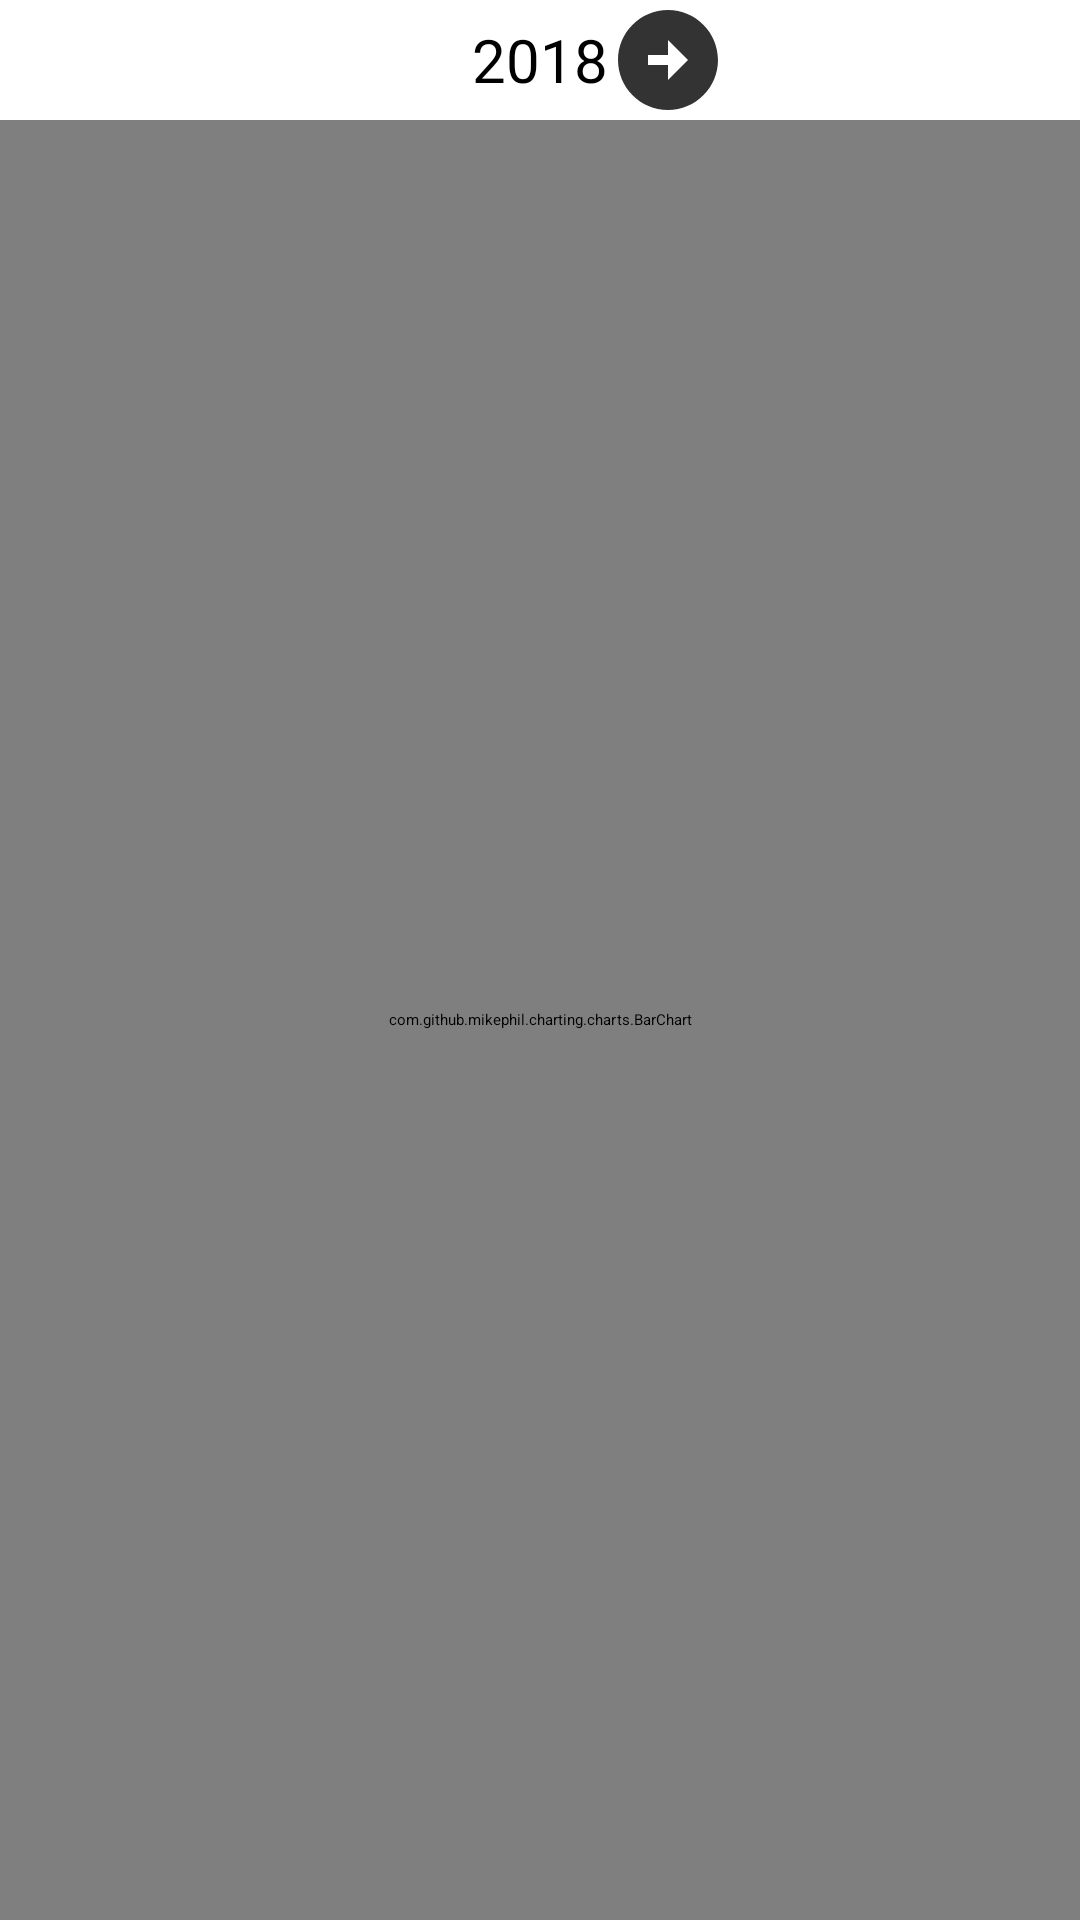

The Android layout XML behind this screen, and the referenced resources:
<!-- AndroidManifest.xml: application theme Theme.FinancialManagement -->
<!-- res/layout/fragment_analytics.xml -->
<?xml version="1.0" encoding="utf-8"?>
<LinearLayout xmlns:android="http://schemas.android.com/apk/res/android"
    xmlns:tools="http://schemas.android.com/tools"
    android:layout_width="match_parent"
    android:orientation="vertical"
    android:layout_height="match_parent"
    tools:context=".AnalyticsFragment">

    <LinearLayout
        android:layout_width="match_parent"
        android:orientation="horizontal"
        android:gravity="center"
        android:layout_height="wrap_content">

        <Button
            android:id="@+id/btnPrev"
            android:layout_width="40dp"
            android:layout_height="40dp"
            android:background="@drawable/ic_back" />

        <TextView
            android:layout_width="wrap_content"
            android:id="@+id/tvYear"
            android:layout_height="wrap_content"
            android:text="2018"
            android:textSize="20dp" />

        <Button
            android:layout_width="40dp"
            android:layout_height="40dp"
            android:id="@+id/btnNext"
            android:background="@drawable/ic_next"/>
    </LinearLayout>

    <com.github.mikephil.charting.charts.BarChart
        android:id="@+id/barchart"
        android:layout_width="match_parent"
        android:layout_height="match_parent"/>

</LinearLayout>
<!-- resources referenced by this layout -->
<resources>
  <!-- drawable ic_next (drawable-anydpi) -->
  <vector xmlns:android="http://schemas.android.com/apk/res/android"
      android:width="24dp"
      android:height="24dp"
      android:viewportWidth="24"
      android:viewportHeight="24"
      android:tint="#000000"
      android:alpha="0.8">
    <path
        android:fillColor="@android:color/white"
        android:pathData="M22,12c0,-5.52 -4.48,-10 -10,-10S2,6.48 2,12c0,5.52 4.48,10 10,10S22,17.52 22,12zM12,13l-4,0v-2l4,0V8l4,4l-4,4V13z"/>
  </vector>
</resources>
